Labelled photos from "processed", an image-classification folder in pluto311207/Smart_Trash_Bin_AI-AIvsArduino-. The possible labels are: metal, paper, plastic.

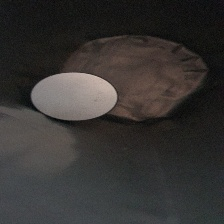
Label: plastic

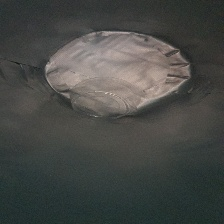
Label: plastic

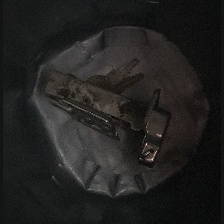
Label: metal

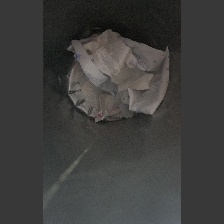
Label: plastic

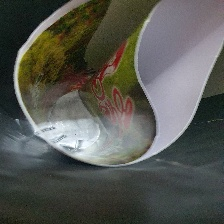
Label: paper

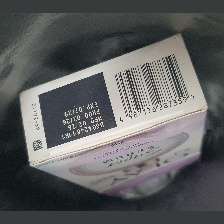
Label: paper
